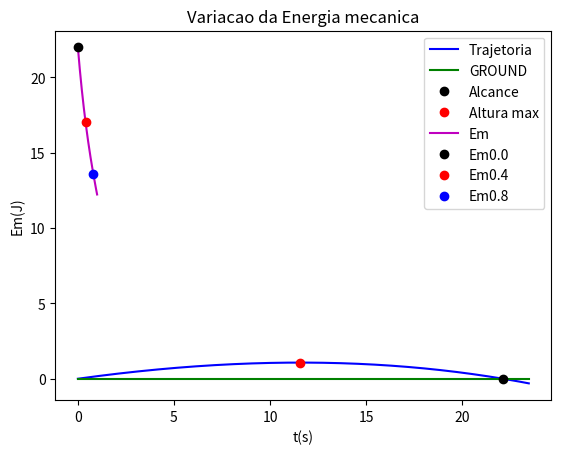

The script that saved this image:
#IMPORT
import numpy as np
import matplotlib.pyplot as plt
import bisect

#INPUTS
g = 9.8

t0 = 0
tF = 1
dT = 0.001       

v0 = 100/3.6
vT = 100/3.6

D = g/vT**2

teta = np.radians(10)

v0x = v0*np.cos(teta)
v0y = v0*np.sin(teta)

x0 = 0
y0 = 0

m = 0.057

N = int((tF-t0)/dT)

#Arrays
t = np.linspace(t0,tF, N+1)

Em = np.empty(N+1)

vx = np.empty(N+1)
ax = np.empty(N+1)

vy = np.empty(N+1)
ay = np.empty(N+1)

v = np.empty(N+1)
x = np.empty(N+1)
y = np.empty(N+1)

Y0 = np.zeros(N+1)

v[0] = v0
vx[0] = v0x
vy[0] = v0y

x[0] = x0
y[0] = y0


#Euler
for i in range (N): 
    v[i] = np.sqrt((vx[i]**2)+(vy[i]**2))
    
    ax[i] = -D*abs(v[i])*vx[i]
    #ax[i] = 0
    vx[i+1] = vx[i] + ax[i]*dT
    x[i+1] = x[i] + vx[i]*dT
    
    ay[i] = -D*abs(v[i])*vy[i] -g
    #ay[i] = -g
    vy[i+1] = vy[i] + ay[i]*dT
    y[i+1] = y[i] + vy[i]*dT
    
    t[i+1] = t[i] + dT
        
    Em[i] = (0.5*m*v[i]**2) + (m*g*y[i])
    
#ax[N] = 0
#ay[N] = -g

v[N] = np.sqrt((vx[N]**2)+(vy[N]**2))
Em[N] = (0.5*m*v[N]**2) + (m*g*y[N])

ax[N] = -D*abs(vx[N])*vx[N]
ay[N] = -D*abs(vy[N])*vy[N] -g

#ALCANCE
xmax = 0
tvoo = 0
yvoo = 0

ymax = 0
tsub = 0
xsub = 0

for i in range(N):
    if (y[i+1]<y[i]):
        ymax = y[i]
        tsub = t[i]
        xsub = x[i]
        break
for i in range(N):   
    if (y[i+1]*y[i]<0):
        xmax = x[i]
        tvoo = t[i]
        yvoo = y[i]
        break
    
#Energia Mecanica
Em0 = Em[0]
Emf = Em[N]
dEm = Emf - Em0

Em00 = 0
t00 = 0
Em04 = 0
t04 = 0
Em08 = 0
t08 = 0

for i in range(N):
    if (i == 0):
        Em00 = Em[i]
        t00 = t[i]
    if (t[i] <= 0.4 <= t[i+1]):
        Em04 = Em[i]
        t04 = t[i]
    if (t[i] <= 0.8 <= t[i+1]):
        Em08 = Em[i]
        t08 = t[i]

#PRINTS
print("VELOCITIES:\n")
print("v0x = {:0.4f} m/s".format(v0x))
print("v0y = {:0.4f} m/s".format(v0y))
print("v0 = {:0.4f} m/s".format(v0))
print("=================================")
print("POSITIONS:")
print("Initial:\n")
print("x0 = {:0.2f} m".format(x0))
print("y0 = {:0.2f} m".format(y0))
print("---------------------------------")
print("Final:\n")
print("xmax = {:0.2f} m no instante t = {:0.4f}".format(xmax, tvoo))
print("ymax = {:0.2f} m no instante t = {:0.4f}".format(ymax, tsub))
print("=================================")
print("MECHANICAL ENERGY:\n")
print("dEm = {:0.2f} - {:0.2f} = {:0.2f}J".format(Emf, Em0, dEm))
print("Em = {:0.2f} J no instante t = {:0.4f}s".format(Em00, t00))
print("Em = {:0.2f} J no instante t = {:0.4f}s".format(Em04, t04))
print("Em = {:0.2f} J no instante t = {:0.4f}s".format(Em08, t08))
print("=================================")

#Theoric values
xT = v0x*t + x0
yT =y0 + v0y*t -(1/2)*g*(t**2)


#GRAPHS

plt.plot(x, y, "-b", label ="Trajetoria")
plt.grid()
plt.title("Trajetoria de uma bola de tenis")
#THEORIC
#plt.plot(t, yT, "-m", label ="Theoric")

plt.xlabel("x(m)")
plt.ylabel("y(m)")

#GROUND
plt.plot(x, Y0, "-g", label = "GROUND")

#POINTS
plt.plot(xmax, yvoo, "ok", label ="Alcance")
plt.plot(xsub, ymax, "or", label ="Altura max")

plt.legend()
plt.show()
"================================================"
#Energia Mecanica
plt.plot(t, Em, "-m", label = "Em")
plt.grid()
plt.title("Variacao da Energia mecanica")

#POINTS
plt.plot(t00, Em00, "ok", label ="Em0.0")
plt.plot(t04, Em04, "or", label ="Em0.4")
plt.plot(t08, Em08, "ob", label ="Em0.8")

plt.xlabel("t(s)")
plt.ylabel("Em(J)")

plt.legend()
plt.show()
"================================================"
# plt.plot(t, vy, "-b")
# plt.grid()
# plt.title("Lei da velocidade em y")

# plt.xlabel("t(s)")
# plt.ylabel("vy(m/s)")
# plt.show()
# "================================================"